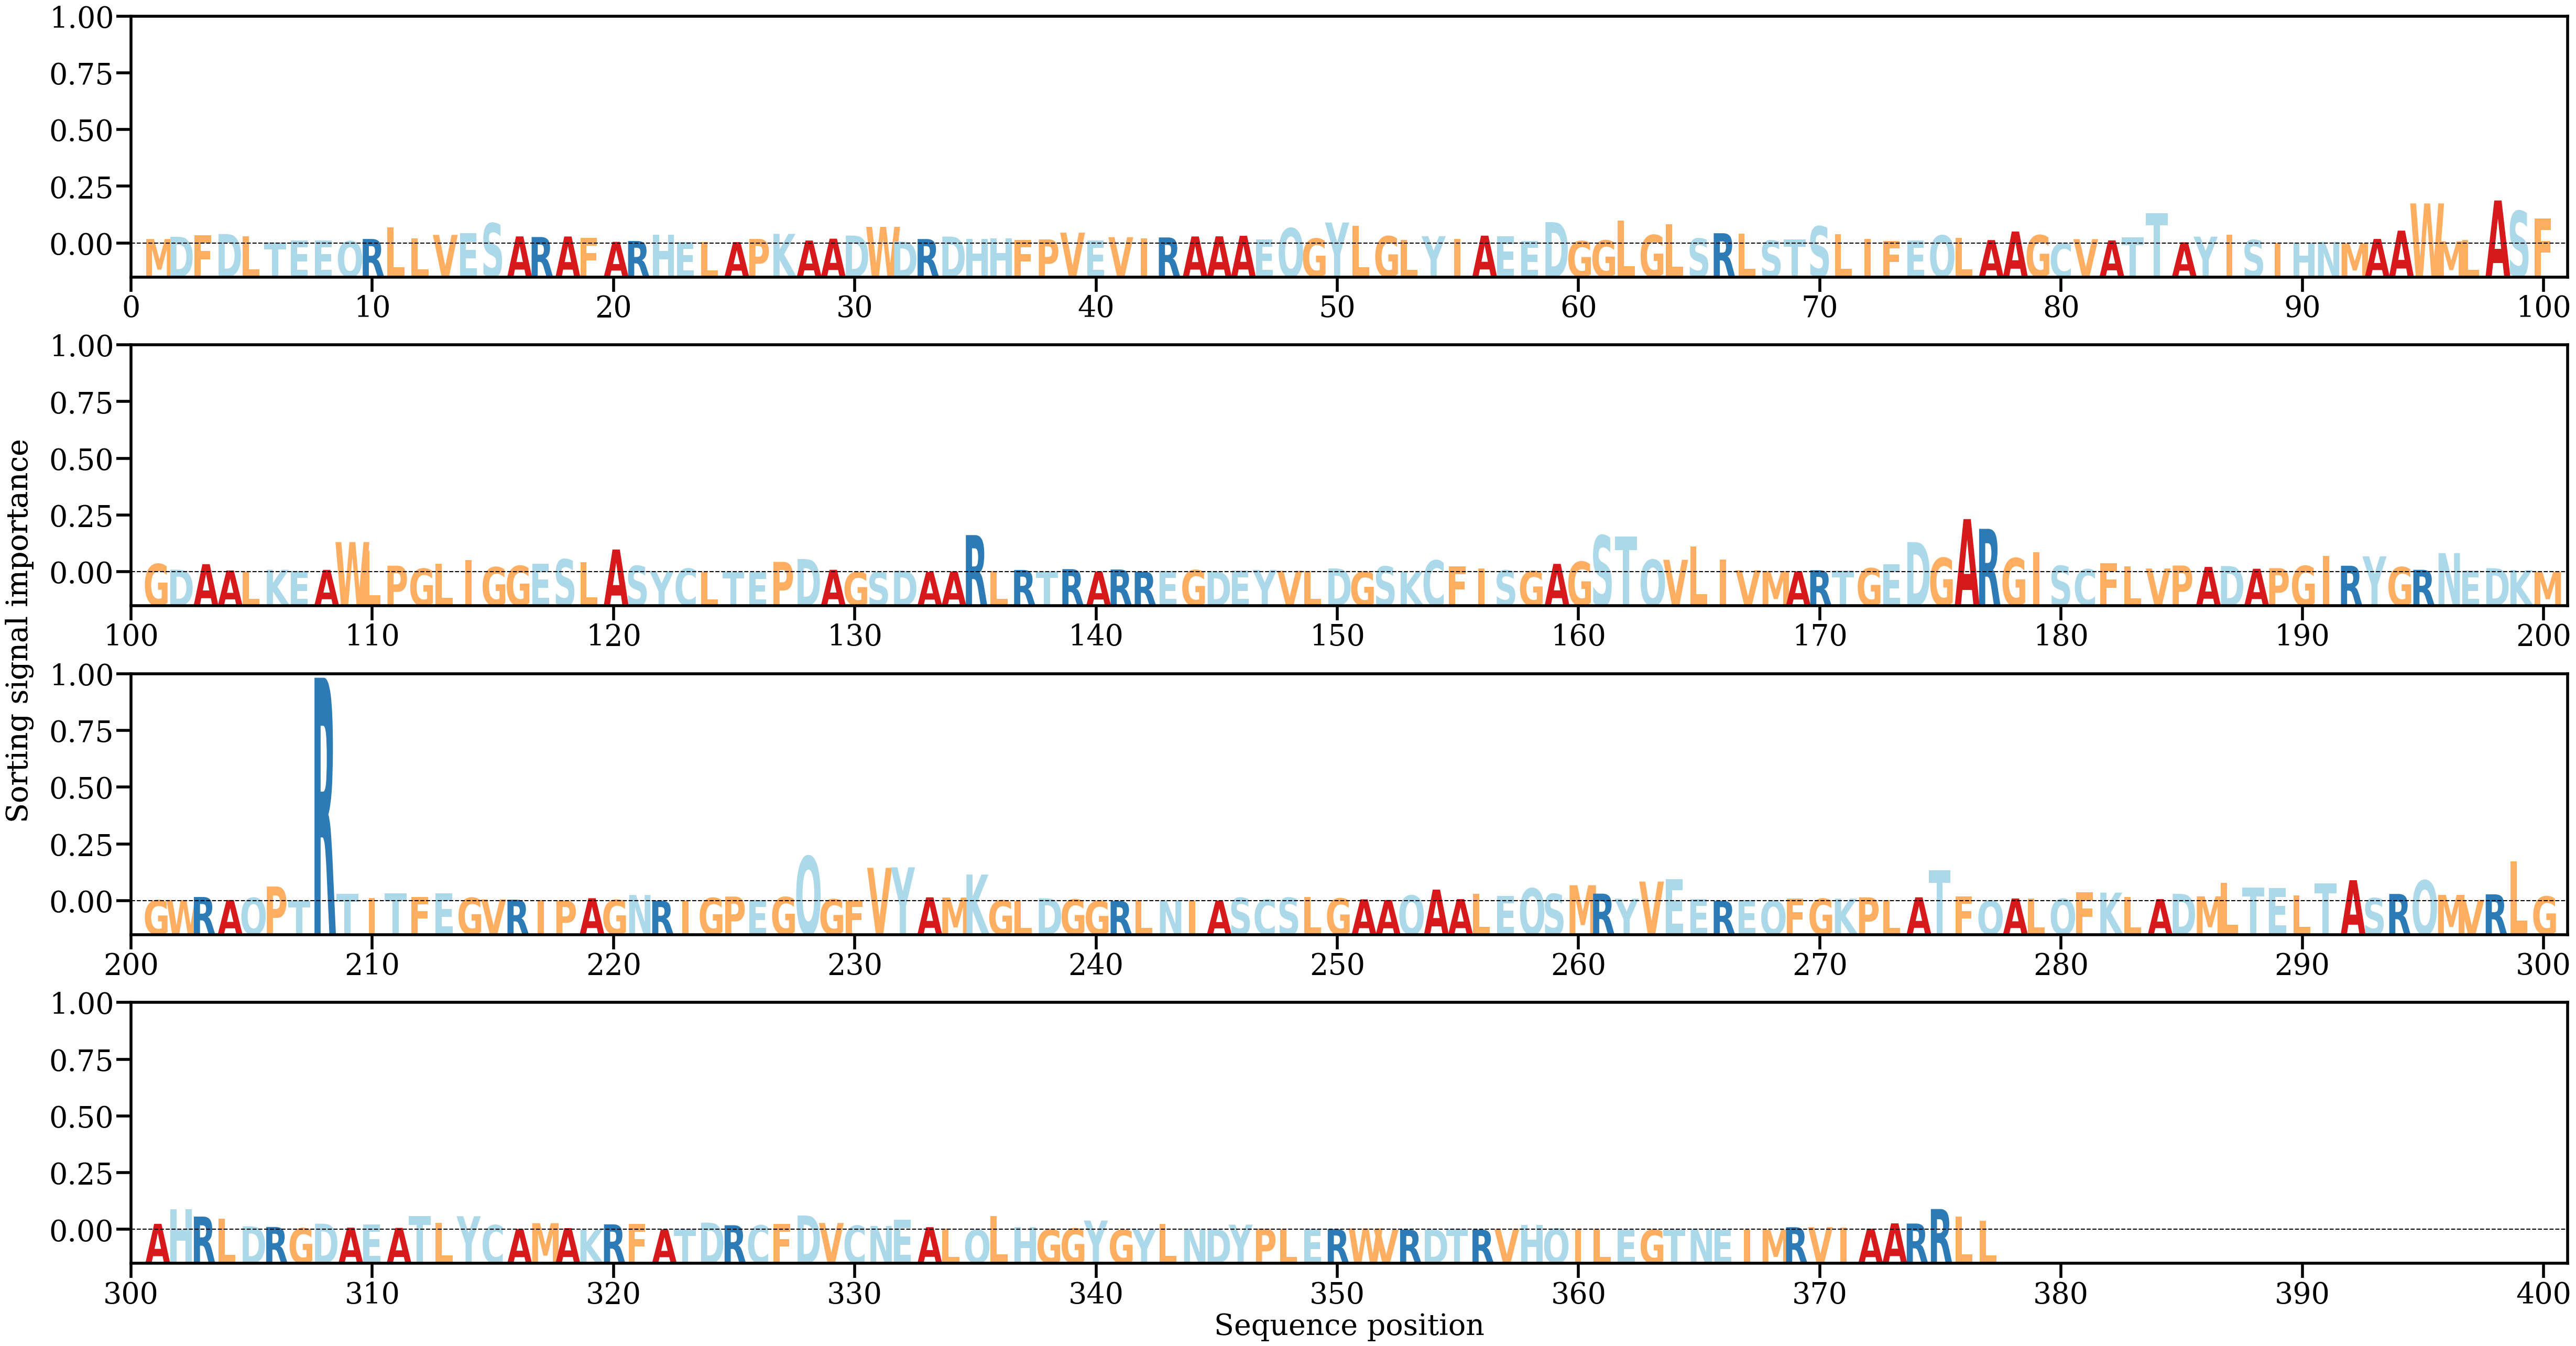

The table this chart was drawn from, first rows:
AA, Alpha
M, [0.00158945]
D, [0.00239461]
F, [0.00297191]
D, [0.00335761]
L, [0.00256163]
T, [0.00031693]
E, [0.00115685]
E, [0.00113602]
Q, [0.00081321]
R, [0.00161058]
L, [0.00565362]
L, [0.00189045]
V, [0.00306256]
E, [0.00358598]
S, [0.00720869]
A, [0.00251796]
R, [0.00229855]
A, [0.00248362]
F, [0.00191732]
A, [0.00058908]
R, [0.00088258]
H, [0.00307267]
E, [0.0005554]
L, [0.00044742]
A, [0.00048583]
P, [0.00162244]
K, [0.00343099]
A, [0.00105911]
A, [0.001711]
D, [0.00280668]
W, [0.00591342]
D, [0.00069793]
R, [0.00158307]
D, [0.00247111]
H, [0.00159466]
H, [0.00188627]
F, [0.0012138]
P, [0.00146435]
V, [0.00385236]
E, [0.00101736]
V, [0.0022481]
I, [0.00172348]
R, [0.00214262]
A, [0.00249906]
A, [0.00254917]
A, [0.00273497]
E, [0.00142397]
Q, [0.00544676]
G, [0.00173735]
Y, [0.00745545]
L, [0.00620097]
G, [0.0025834]
L, [0.00131288]
Y, [0.00258201]
I, [0.00167062]
A, [0.00277957]
E, [0.00259499]
E, [0.000864]
D, [0.00757646]
G, [0.00086305]
... 317 more rows
